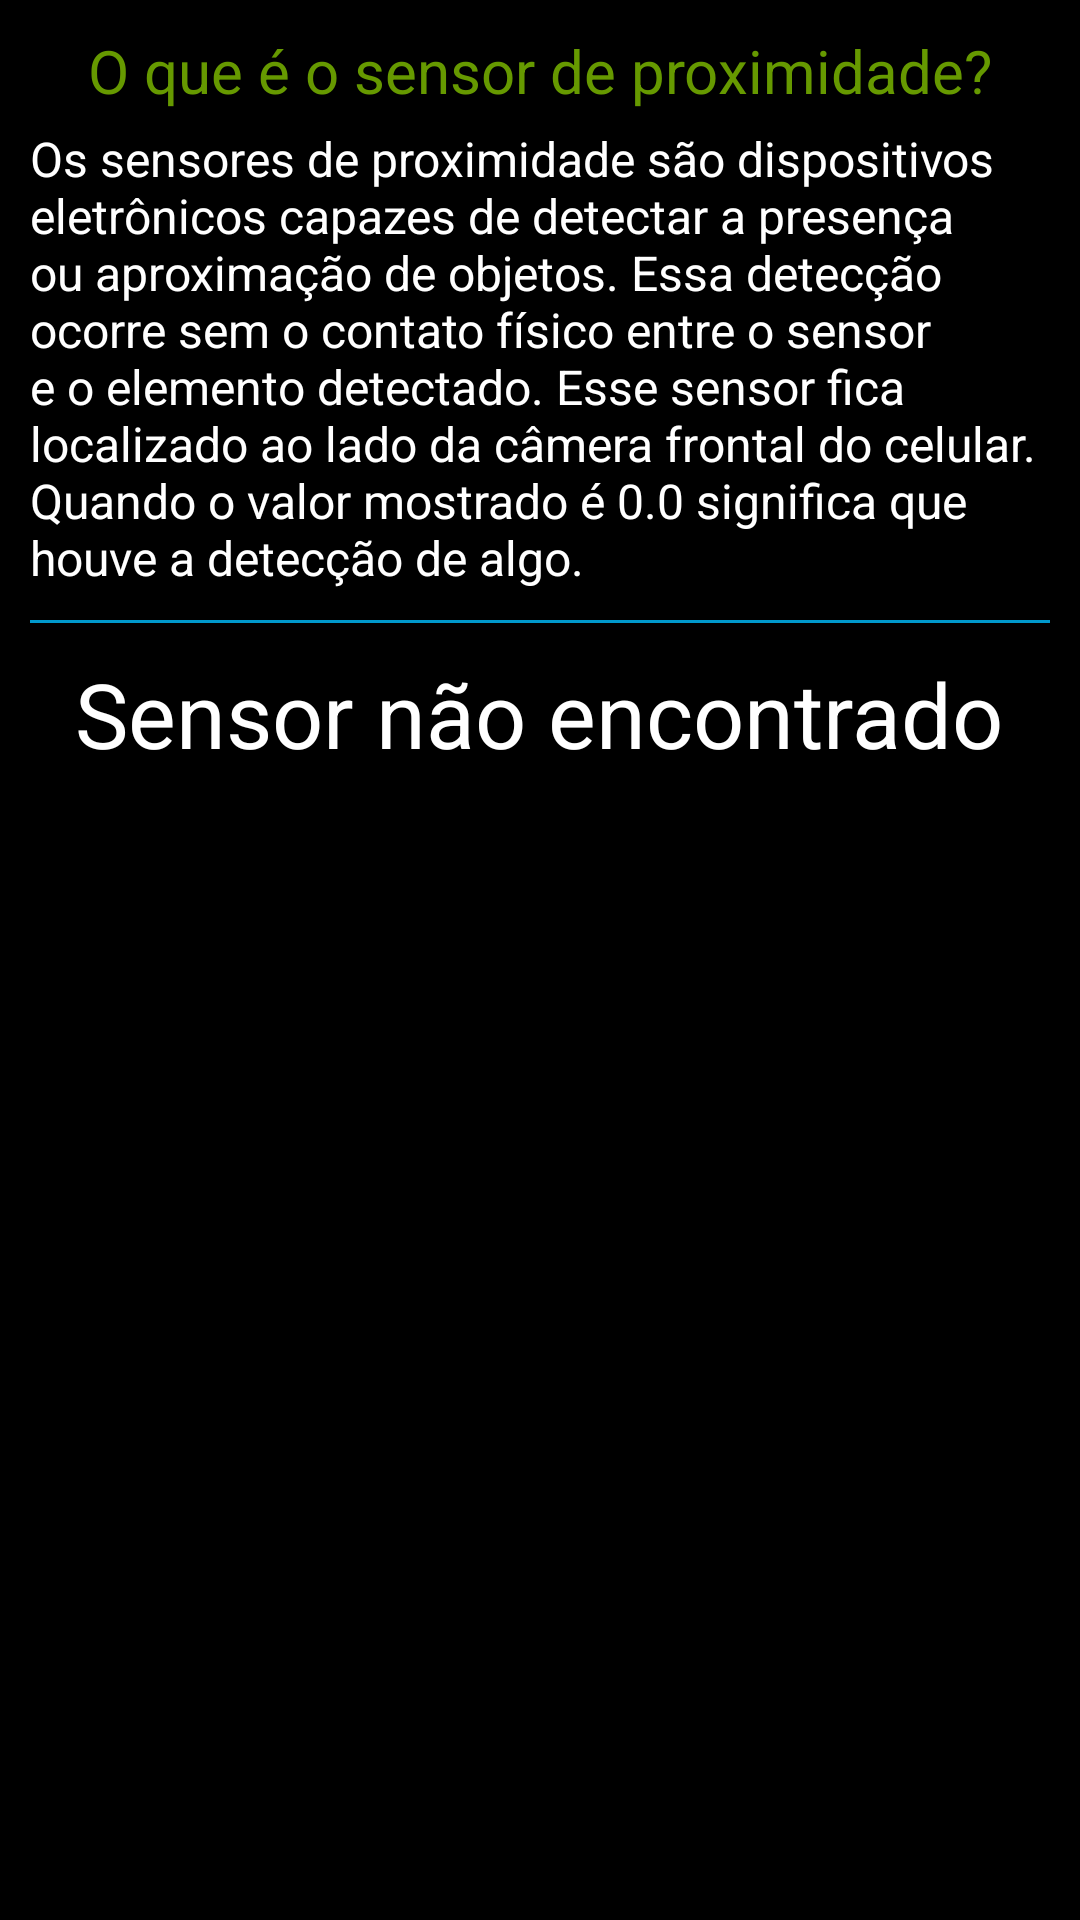

Write the Android layout XML for this screen, with the resource values it uses.
<!-- AndroidManifest.xml: application theme AppDark -->
<!-- res/layout/proximidade.xml -->
<?xml version="1.0" encoding="utf-8"?>
<LinearLayout xmlns:android="http://schemas.android.com/apk/res/android"
              android:orientation="vertical"
              android:layout_width="match_parent"
              android:layout_height="match_parent"
              android:padding="10dp">

    <TextView
            android:layout_width="wrap_content"
            android:layout_height="wrap_content"
            android:text="O que é o sensor de proximidade?"
            android:layout_gravity="center|center_vertical"
            android:textColor="@android:color/holo_green_dark"
            android:textSize="20dp"
            android:paddingBottom="5dp"/>

    <TextView
            android:layout_width="wrap_content"
            android:layout_height="wrap_content"
            android:text="@string/proximidade"
            android:layout_gravity="center|center_vertical"
            android:textColor="@android:color/white"
            android:textSize="16dp"
            />

    <LinearLayout
            android:layout_marginBottom="10dp"
            android:layout_marginTop="10dp"
            android:orientation="vertical"
            android:layout_width="fill_parent"
            android:layout_height="1dp"
            android:background="@android:color/holo_blue_dark"/>


    <TextView
            android:layout_width="wrap_content"
            android:layout_height="wrap_content"
            android:text="Sensor não encontrado"
            android:id="@+id/proximityTextView"
            android:layout_gravity="center"
            android:textSize="30dp"
            android:textColor="@android:color/white"/>
</LinearLayout>
<!-- resources referenced by this layout -->
<resources>
  <string name="proximidade">Os sensores de proximidade são dispositivos eletrônicos capazes de detectar a presença ou aproximação de objetos.  Essa detecção ocorre sem o contato físico entre o sensor e o elemento detectado. Esse sensor fica localizado ao lado da câmera frontal do celular. Quando o valor mostrado é 0.0 significa que houve a detecção de algo.</string>
  <style name="AppDark" parent="android:Theme.Holo">
          
      </style>
</resources>
